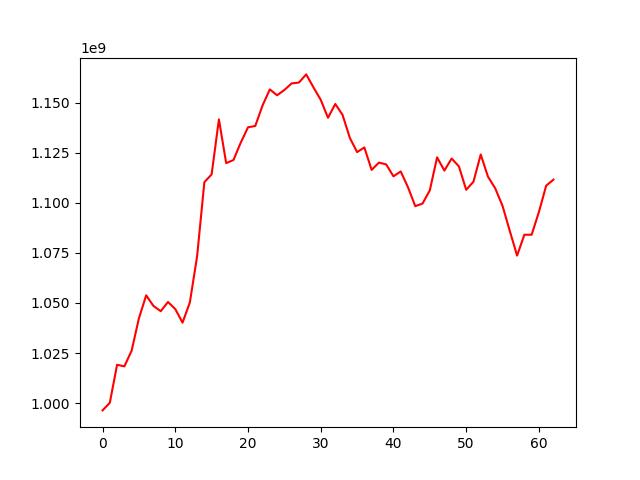

The file beside this chart, header and first rows:
, 0
0, 996426068
1, 1000229578
2, 1019201411
3, 1018387290
4, 1026228241
5, 1042347598
6, 1053830520
7, 1048524251
8, 1045921572
9, 1050507752
10, 1046969413
11, 1040200508
12, 1050210355
13, 1073228705
14, 1110254307
15, 1114173211
16, 1141594430
17, 1119768862
18, 1121325987
19, 1129963190
20, 1137645144
21, 1138304196
22, 1148517045
23, 1156559423
24, 1153617667
25, 1156255646
26, 1159537813
27, 1159955187
28, 1164028174
29, 1157584164
30, 1151356486
31, 1142398039
32, 1149264576
33, 1143850575
34, 1132379152
35, 1125264483
36, 1127586139
37, 1116377460
38, 1120035380
39, 1119123017
40, 1113184282
41, 1115615968
42, 1107704866
43, 1098303931
44, 1099610444
45, 1106199408
46, 1122661703
47, 1116047965
48, 1122067093
49, 1118138097
50, 1106470526
51, 1110493060
52, 1124072124
53, 1112987741
54, 1107157673
55, 1098419520
56, 1085887135
57, 1073646915
58, 1084044472
59, 1084056311
... 3 more rows
